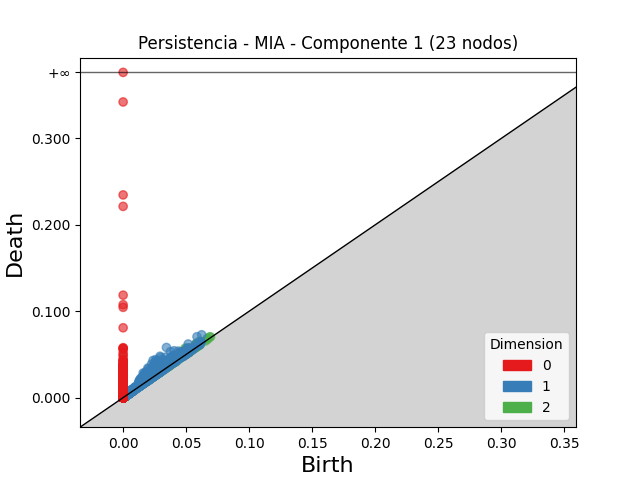

The table this chart was drawn from, first rows:
dimension, birth, death
2, 0.04917, 0.05732
2, 0.045, 0.05222
2, 0.04893, 0.05531
2, 0.04294, 0.04874
2, 0.02951, 0.03526
2, 0.04857, 0.05426
2, 0.04213, 0.04779
2, 0.03644, 0.04192
2, 0.0422, 0.04762
2, 0.03787, 0.04287
2, 0.06014, 0.06508
2, 0.02737, 0.03226
2, 0.03467, 0.03926
2, 0.05762, 0.0622
2, 0.05305, 0.05747
2, 0.02279, 0.02705
2, 0.03343, 0.03764
2, 0.03574, 0.03991
2, 0.05815, 0.06221
2, 0.03444, 0.03834
2, 0.03886, 0.04274
2, 0.03, 0.03387
2, 0.02716, 0.03095
2, 0.05109, 0.05486
2, 0.0394, 0.04314
2, 0.04305, 0.04661
2, 0.0392, 0.04275
2, 0.03341, 0.03694
2, 0.03999, 0.04351
2, 0.05109, 0.05457
2, 0.04367, 0.04715
2, 0.03775, 0.04122
2, 0.03802, 0.04139
2, 0.03566, 0.03897
2, 0.03706, 0.04036
2, 0.03808, 0.04135
2, 0.03282, 0.03605
2, 0.03918, 0.0422
2, 0.03715, 0.04001
2, 0.03767, 0.04049
2, 0.03379, 0.03661
2, 0.04934, 0.05215
2, 0.03765, 0.04039
2, 0.0401, 0.04283
2, 0.0502, 0.05293
2, 0.05349, 0.05618
2, 0.0569, 0.05957
2, 0.04872, 0.05128
2, 0.05696, 0.05948
2, 0.05396, 0.05633
2, 0.04419, 0.04655
2, 0.05068, 0.05293
2, 0.0355, 0.03774
2, 0.02879, 0.03099
2, 0.02307, 0.02527
2, 0.03276, 0.03495
2, 0.05107, 0.05326
2, 0.03593, 0.03803
2, 0.05104, 0.05313
2, 0.0542, 0.05629
... 107,794 more rows
